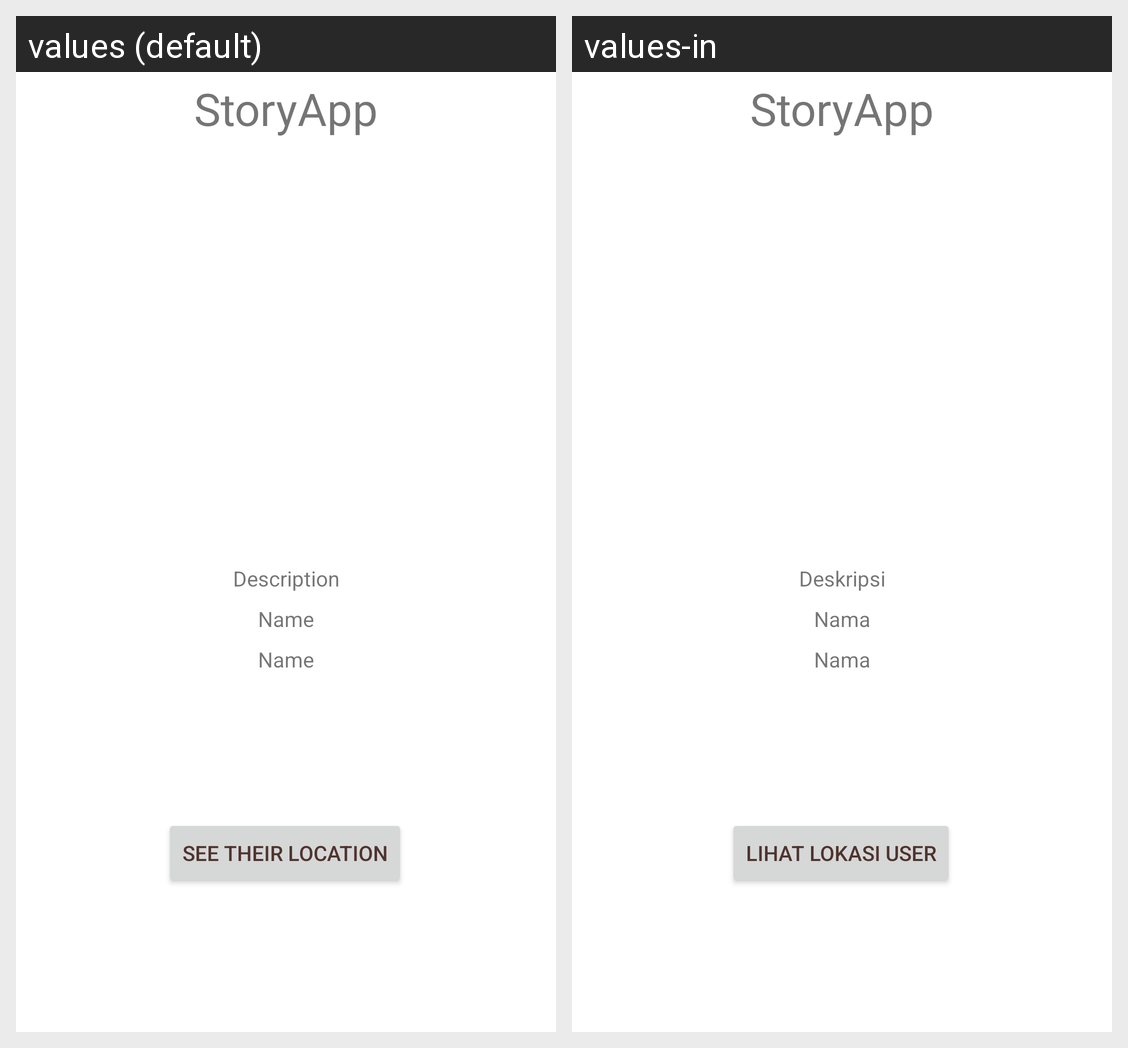

The Android screen above is rendered under two locales of the same app. Produce the string resources it draws, with the default and per-locale values.
Android screen res/layout/activity_detail_story.xml rendered under 2 locales, left to right: values (default), values-in. Device: Nexus 5 (rendered at 1080×1920; each locale shown at half size, 540×960, under a caption strip naming it); theme Theme.StoryApp.
Strings drawn on this screen, with the default value and each locale's value (text and hints the layout hard-codes, and strings that could not be matched under every locale, appear in the picture but are not listed):

app_name
  values: StoryApp
  values-in: StoryApp

description
  values: Description
  values-in: Deskripsi

see_their_location
  values: See Their Location
  values-in: Lihat Lokasi User

nama
  values: Name
  values-in: Nama
